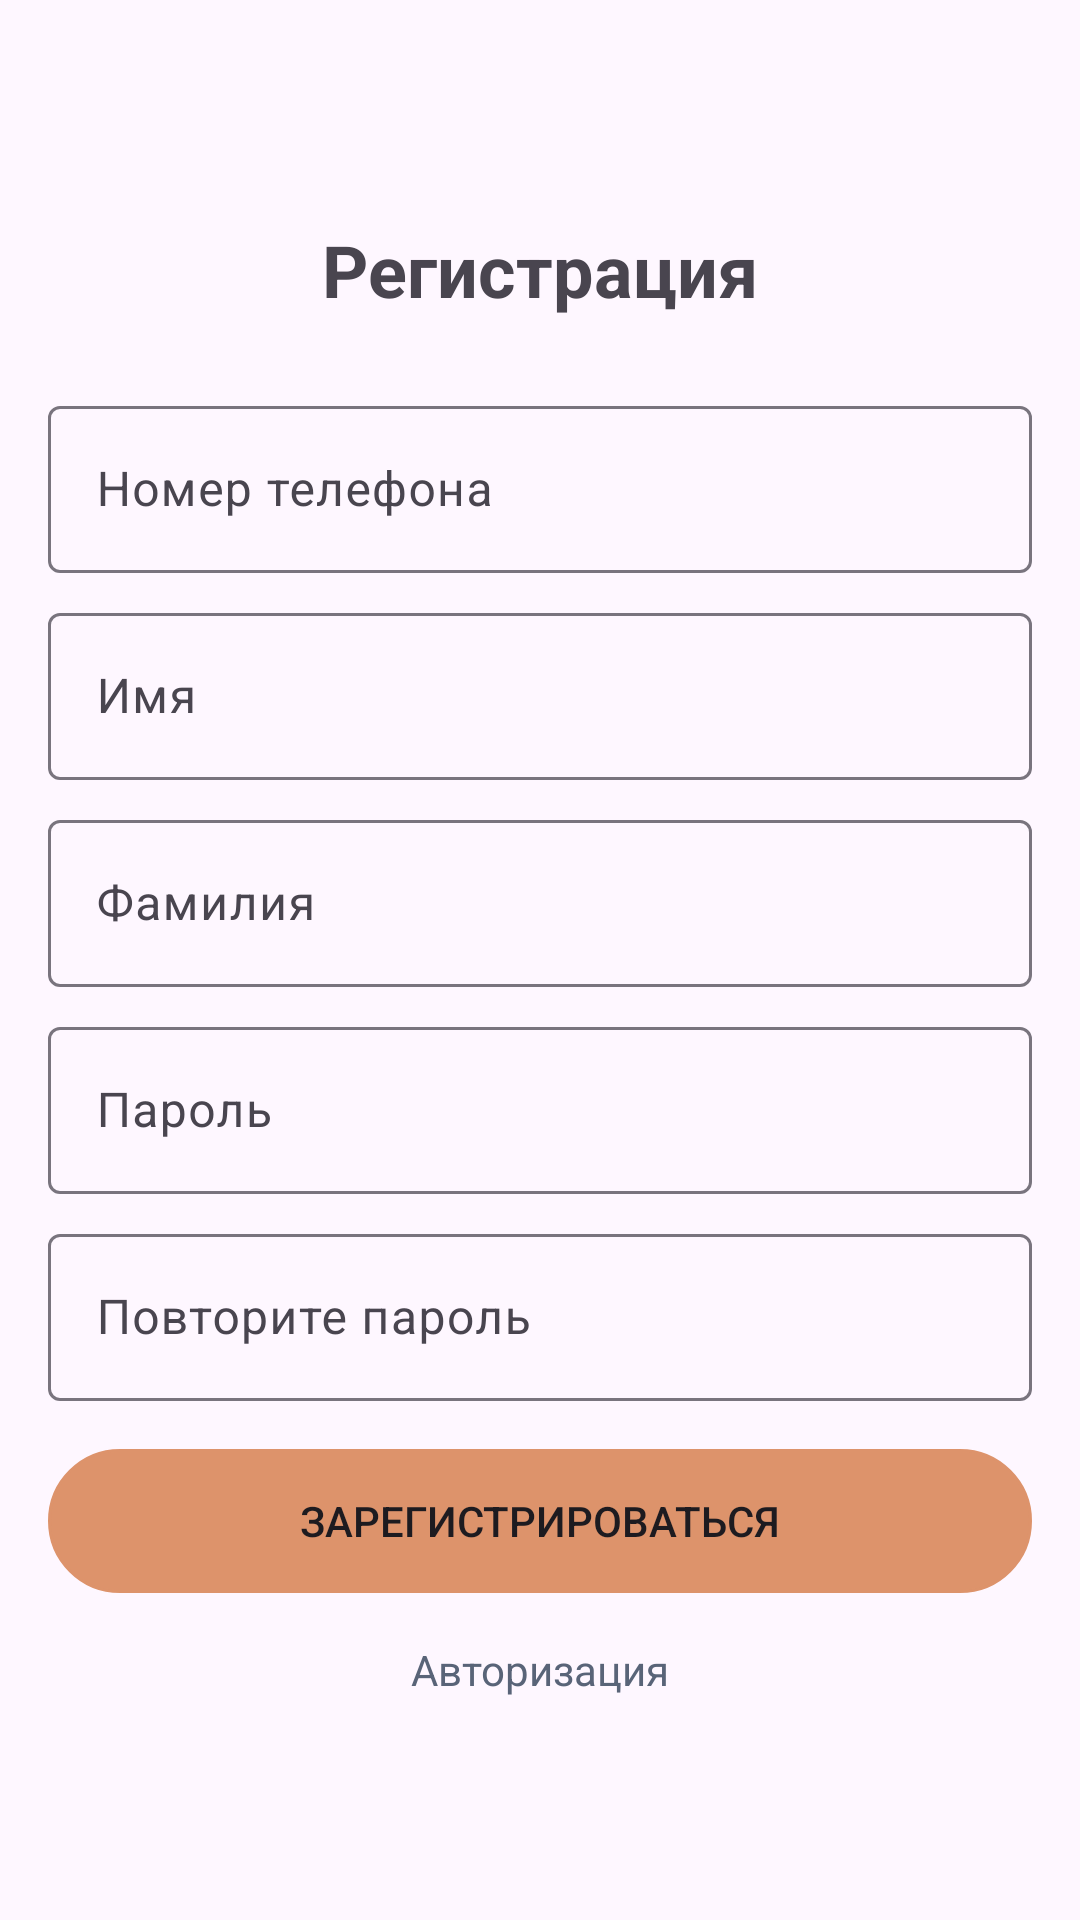

Reconstruct the res/layout file that produces this screen, plus the resources it refers to.
<!-- AndroidManifest.xml: application theme Theme.KeyMechApp -->
<!-- res/layout/fragment_registration.xml -->
<?xml version="1.0" encoding="utf-8"?>
<LinearLayout xmlns:android="http://schemas.android.com/apk/res/android"
    xmlns:tools="http://schemas.android.com/tools"
    android:layout_width="match_parent"
    android:layout_height="match_parent"
    android:orientation="vertical"
    android:padding="16dp"
    android:gravity="center"
    tools:context=".fragments.RegistrationFragment">

    <TextView
        android:layout_width="wrap_content"
        android:layout_height="wrap_content"
        android:layout_gravity="center_horizontal"
        android:layout_marginBottom="24dp"
        android:text="Регистрация"
        android:textSize="24sp"
        android:textStyle="bold" />

    <com.google.android.material.textfield.TextInputLayout
        android:layout_width="match_parent"
        android:layout_height="wrap_content"
        android:layout_marginBottom="8dp"
        android:hint="Номер телефона">

    <com.google.android.material.textfield.TextInputEditText
        android:id="@+id/input_phone"
        android:layout_width="match_parent"
        android:layout_height="wrap_content"
        android:inputType="phone" />

    </com.google.android.material.textfield.TextInputLayout>
    <com.google.android.material.textfield.TextInputLayout
        android:layout_width="match_parent"
        android:layout_height="wrap_content"
        android:layout_marginBottom="8dp"
        android:hint="Имя">

    <com.google.android.material.textfield.TextInputEditText
        android:id="@+id/input_name"
        android:layout_width="match_parent"
        android:layout_height="wrap_content"
        />

    </com.google.android.material.textfield.TextInputLayout>
    <com.google.android.material.textfield.TextInputLayout
        android:layout_width="match_parent"
        android:layout_height="wrap_content"
        android:layout_marginBottom="8dp"
        android:hint="Фамилия">

        <com.google.android.material.textfield.TextInputEditText
            android:id="@+id/input_surname"
            android:layout_width="match_parent"
            android:layout_height="wrap_content"
            />

    </com.google.android.material.textfield.TextInputLayout>


    <com.google.android.material.textfield.TextInputLayout
        android:layout_width="match_parent"
        android:layout_height="wrap_content"
        android:layout_marginBottom="8dp"
        android:hint="Пароль">

    <com.google.android.material.textfield.TextInputEditText
        android:id="@+id/input_password"
        android:layout_width="match_parent"
        android:layout_height="wrap_content"
        android:inputType="textPassword" />
    </com.google.android.material.textfield.TextInputLayout>

    <com.google.android.material.textfield.TextInputLayout
        android:layout_width="match_parent"
        android:layout_height="wrap_content"
        android:layout_marginBottom="16dp"
        android:hint="Повторите пароль">

        <com.google.android.material.textfield.TextInputEditText
            android:id="@+id/input_password_repeat"
            android:layout_width="match_parent"
            android:layout_height="wrap_content"
            android:inputType="textPassword" />
    </com.google.android.material.textfield.TextInputLayout>


    <Button
        android:id="@+id/button_register"
        android:layout_width="match_parent"
        android:layout_height="wrap_content"
        android:layout_marginBottom="16dp"
        android:background="@drawable/abwfveawefvwvfewfve"
        android:backgroundTint="@color/accent"
        android:text="Зарегистрироваться" />

    <TextView
        android:id="@+id/button_authorization_link"
        android:layout_width="wrap_content"
        android:layout_height="wrap_content"
        android:layout_gravity="center_horizontal"
        android:text="Авторизация"
        android:textColor="@color/primary" />

</LinearLayout>
<!-- resources referenced by this layout -->
<resources>
  <color name="accent">#DD936B</color>
  <color name="primary">#596478</color>
  <!-- drawable abwfveawefvwvfewfve (drawable) -->
  <?xml version="1.0" encoding="utf-8"?>
  <shape xmlns:android="http://schemas.android.com/apk/res/android"
      android:shape="rectangle"
      android:background="?android:attr/selectableItemBackground"
      >
  
  
      
      <corners
          android:radius="50dp" />
      <stroke android:width="0.9dp"
          android:color="@color/black" />
      
  
      <size
          android:height="40dp"
          android:width="40dp" />
      
  </shape>
  <style name="Theme.KeyMechApp" parent="Base.Theme.KeyMechApp" />
  <color name="black">#FF000000</color>
  <style name="Base.Theme.KeyMechApp" parent="Theme.Material3.DayNight.NoActionBar">
          
          <item name="colorPrimary">@color/primary</item>
          <item name="colorOnPrimary">@color/white</item>
          <item name="colorSecondary">@color/accent</item>
          <item name="colorOnSecondary">@color/white</item>
          <item name="background">@color/white</item>
          <item name="colorOnBackground">@color/black</item>
          <item name="colorSecondaryContainer">@color/accent</item>
          <item name="colorPrimaryDark">@color/primary</item>
          <item name="colorPrimaryVariant">@color/primary</item>
          <item name="android:statusBarColor">@color/primary</item>
          <item name="android:windowTranslucentStatus">false</item>
  
  
  
          
          <item name="textAppearanceBodySmall">@style/textSubhead</item>
          <item name="textAppearanceBodyMedium">@style/textRegular</item>
          <item name="textAppearanceTitleSmall">@style/textHead</item>
          <item name="textAppearanceTitleMedium">@style/textDisplay1</item>
          <item name="textAppearanceHeadlineMedium">@style/textDisplay2</item>
          <item name="textAppearanceHeadlineLarge">@style/textDisplay3</item>
      </style>
  <color name="white">#FFFFFFFF</color>
  <style name="textSubhead">
          <item name="fontFamily">@font/roboto_slab_regular</item>
          <item name="android:textSize">12sp</item></style>
  <style name="textRegular">
          <item name="fontFamily">@font/roboto_slab_regular</item>
          <item name="android:textSize">14sp</item>
      </style>
  <style name="textHead">
          <item name="fontFamily">@font/roboto_slab_bold</item>
          <item name="android:textSize">14sp</item></style>
  <style name="textDisplay1">
          <item name="fontFamily">@font/roboto_slab_regular</item>
          <item name="android:textSize">16sp</item></style>
  <style name="textDisplay2">
          <item name="fontFamily">@font/roboto_slab_regular</item>
          <item name="android:textSize">20sp</item></style>
  <style name="textDisplay3">
          <item name="fontFamily">@font/roboto_slab_regular</item>
          <item name="android:textSize">24sp</item>
      </style>
</resources>
